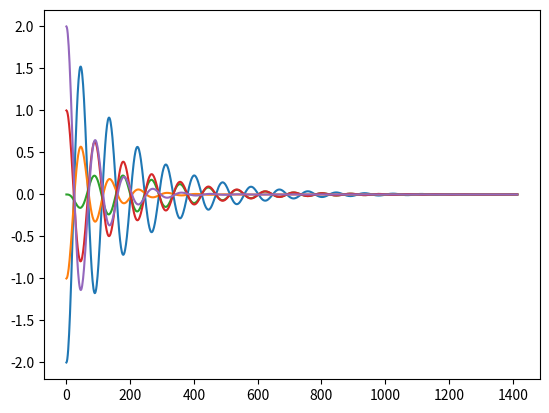
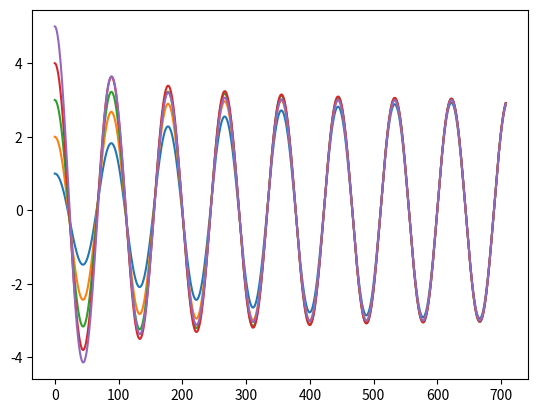

Write the Python code that produced these figures, in order.
from scipy.linalg import expm, sinm, cosm, sqrtm
import numpy as np
from numpy import linalg as la
import scipy as sc
import sympy as sp
import networkx as nx
import matplotlib.pyplot as plt

r,l,c = 200,200,1
omega_0 = 1/np.sqrt(l*c) # frequência natural
tau_0 = r/l
tau_1 = 1/(r*c) # tempo de relaxação

# parametros
k_p, k_d, g_d, g_p = (omega_0**2, 0, tau_1, 0)
#k_p, k_d, g_d, g_p = (0, 0, 1, 20)
print(omega_0**2, tau_1)
T = omega_0**(-1) * 100 
Ndt = 1000

edges = [
    # resistors
    (1,2, {'v': r}),
    (2,3, {'v': r}),
    (3,4, {'v': r}),
    (4,2, {'v': r}),
    # tank 1
    (1,0,{'v': l}),
    (1,0,{'v': c}),
    # tank 2
    (2,0,{'v': l}),
    (2,0,{'v': c}),
    # tank 3
    (3,0,{'v': l}),
    (3,0,{'v': c}),
    # tank 4 
    (4,0,{'v': l}),
    (4,0,{'v': c}),
]
G = nx.Graph(edges)

# laplace matrix
#         / -a_ij se i != j
# l_ij = |  
#         \ sum(h=1,n,h!=1) a_ih if i=j 

#         / -1        se {i,j} é um nó
# l_ij = |  degree(i) se i = j
#         \ 0 c.c. 
# laplacian matrix pag. 81 of ref[3]

L = nx.laplacian_matrix(G).toarray()
print('L = ')
print(L)
n = L.shape[0]

I = np.identity(n)
O = 0*I

# operador
Q = np.block([
    [O,                           I],
    [-k_p*I - g_p*L, -k_d*I - g_d*L]
])
print('Q = ')
print(Q)


def solution(Q,U0,t):
    # https://pt.wikipedia.org/wiki/Sistema_de_equa%C3%A7%C3%B5es_diferenciais#M%C3%A9todo_matricial
    U = lambda t: np.dot(expm(Q*t),U0)
    q_i = list(map(lambda x: x[:n], map(U, t)))
    return q_i

def sync_case():
    # charges distributed at will, no currents on circuit
    q0 = np.array([1.,2.,3.,4.,5.])
    i0 = np.array([0.,0.,0.,0.,0.])
    # state-space vector
    U0 = np.hstack([q0,i0]).T
    t = np.linspace(0,T/2,Ndt)
    q = solution(Q,U0,t)
    plt.plot(t,q)
    plt.show()

def consensus_case():
    # simetric distributed charges, no currents on circuit
    q0 = np.array([-2.,-1.,0.0,1.0,2.0])
    i0 = np.array([0.0,0.0,0.0,0.0,0.0])
    # state-space vector
    U0 = np.hstack([q0,i0]).T
    t = np.linspace(0,T,Ndt)
    q = solution(Q,U0,t)
    plt.plot(t,q)
    plt.show()

consensus_case()
sync_case()
